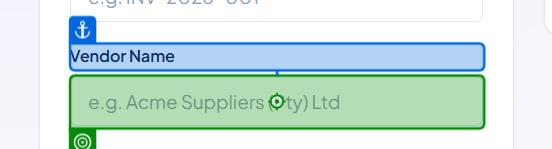
Workflow: RegisterToWebApplication

Step 1: type [strVendorName] into the text box 'Vendor Name' in window 'Invoice Tracker - ZAR' (chrome.exe)

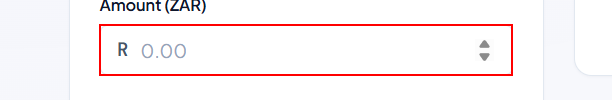
Step 2: type [dblAmount.ToString()] into the text box 'amount-zar'

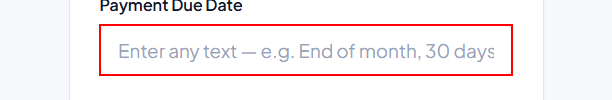
Step 3: type [dtepaymentDueDate] into the text box 'payment-due-date'

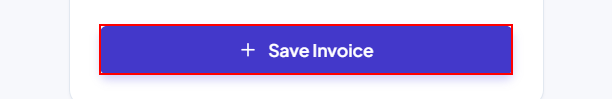
Step 4: click on the button 'submit-btn'
